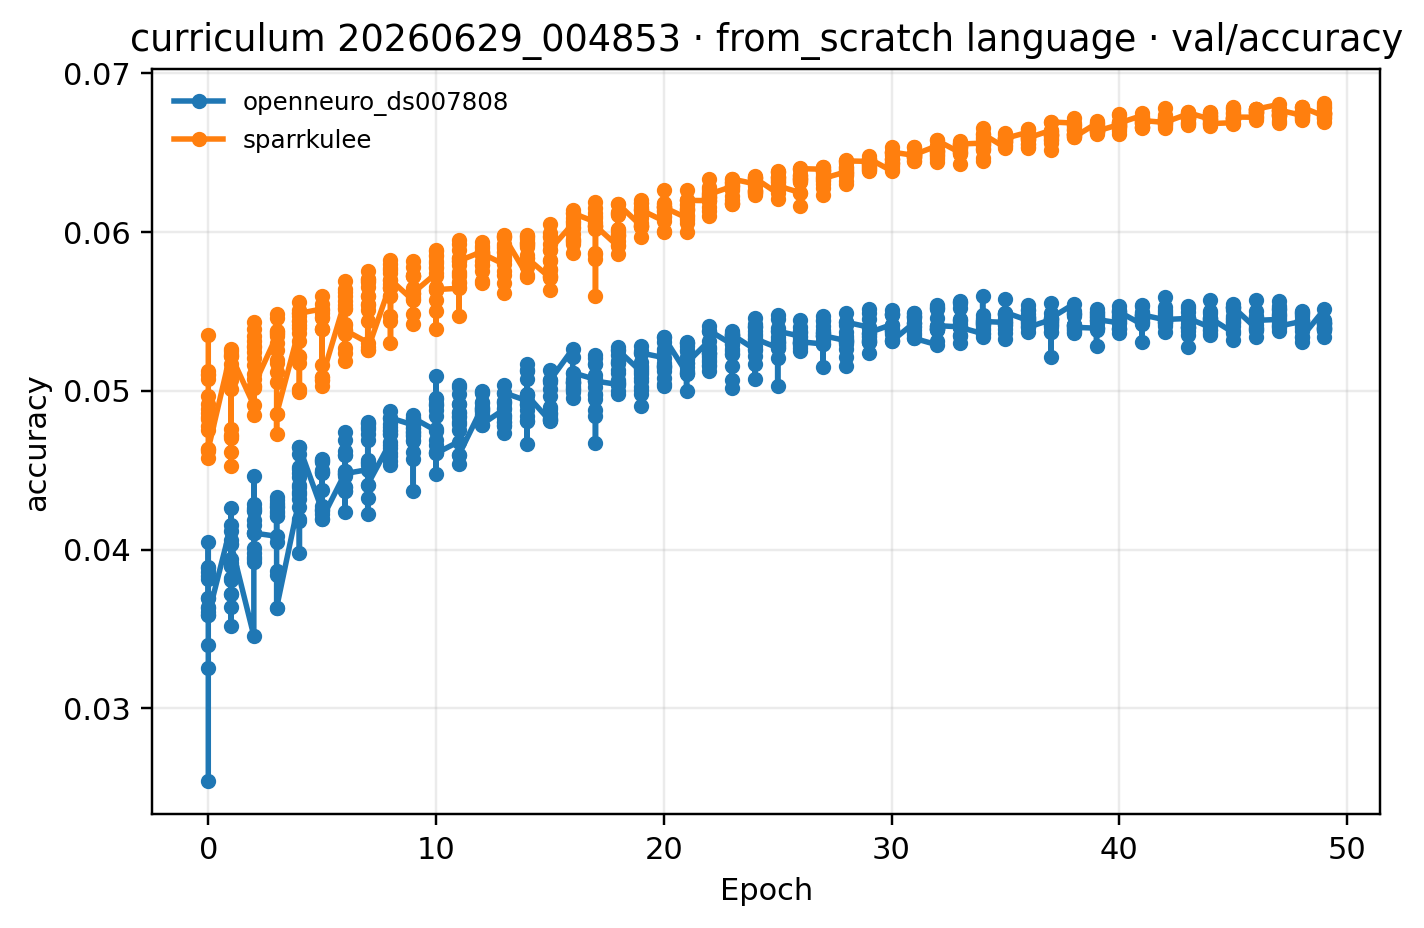

The data file committed next to this chart (first rows):
epoch, openneuro_ds007808, sparrkulee
0, 0.03586, 0.04633
1, 0.04035, 0.05221
2, 0.04104, 0.05032
3, 0.03633, 0.04853
4, 0.04644, 0.05487
5, 0.04195, 0.05086
6, 0.04478, 0.05381
7, 0.04409, 0.05258
8, 0.04828, 0.05698
9, 0.04828, 0.05617
10, 0.04605, 0.05636
11, 0.04595, 0.05817
12, 0.04787, 0.05865
13, 0.04986, 0.05967
14, 0.04971, 0.05834
15, 0.05064, 0.05889
16, 0.05113, 0.06117
17, 0.0506, 0.06037
18, 0.05254, 0.06174
19, 0.05237, 0.06138
20, 0.05338, 0.06154
21, 0.05173, 0.06198
22, 0.05378, 0.06238
23, 0.05352, 0.06333
24, 0.05327, 0.06339
25, 0.05375, 0.0629
26, 0.05308, 0.06398
27, 0.05346, 0.06336
28, 0.05431, 0.06447
29, 0.05365, 0.06461
30, 0.05311, 0.06502
31, 0.05329, 0.06487
32, 0.05409, 0.06575
33, 0.05399, 0.06553
34, 0.05436, 0.06616
35, 0.05492, 0.06589
36, 0.05399, 0.06591
37, 0.05457, 0.06691
38, 0.05399, 0.06596
39, 0.05448, 0.06633
40, 0.05496, 0.06686
41, 0.05478, 0.06701
42, 0.05448, 0.06689
43, 0.05457, 0.06752
44, 0.05456, 0.06681
45, 0.05526, 0.06723
46, 0.05442, 0.06772
47, 0.05406, 0.06767
48, 0.05335, 0.06786
49, 0.05395, 0.06716
